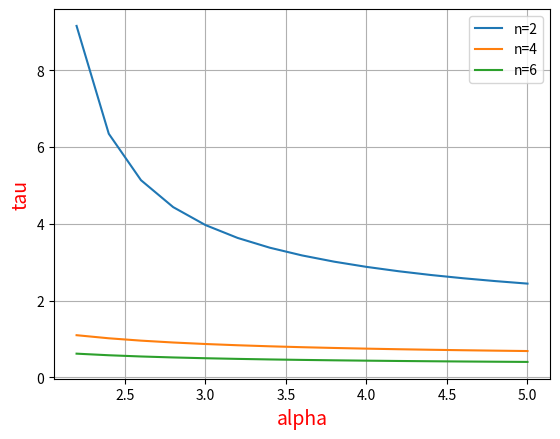

This chart was generated by the following Python code:
# -*- coding: utf-8 -*-
import math
import numpy as np
import matplotlib.pyplot as plt

def f(x, n, a):
    return a/(1+x**n) - x

def mu(x, n, a):
    return n * (1 - x / a)

def s2(x, n, a):
    return math.sqrt(mu(x,n,a)**2 - 1)

def tau(x, n, a, s2):
    return (1 / s2) * np.arccos(-1 / mu(x,n,a))

# #Методбисекции/дихотомии
def bisection_method(a, b, eps, n, alpha):
    res= []
    if f(a,n,alpha)*f(b,n,alpha) >0:
        print("Нет корней")
    else:
        iteration= 0
        midpoint = (a + b)/2.0
        while (iteration<20) and (abs(f(midpoint,n, alpha))>eps):
            midpoint = (a + b)/2.0
            if f(a,n,alpha)*f(midpoint,n,alpha) <0:
                b = midpoint
            else:
                a = midpoint

            iteration+= 1
            res.append(abs(f(midpoint,n, alpha)))
            x_res = midpoint
    return(midpoint, iteration, res, x_res)


def main():
    eps = 0.00001
    n=[2,4,6]
    alpha = np.arange(2.2,5.2,0.2)
    s2_list=[[],[],[]]
    tau_list=[[],[],[]]
    counter=0
    for i_n in n:
        for i_a in alpha:
            bi_res=bisection_method(0, 10, eps, i_n, i_a)
            s2_temp=s2(bi_res[3],i_n,i_a)
            s2_list[counter].append(s2_temp)
            tau_list[counter].append(tau(bi_res[3],i_n,i_a,s2_temp))
        counter+=1
  
    plt.plot(alpha, tau_list[0], '-', label = 'n=2' )
    plt.plot(alpha, tau_list[1], '-', label = 'n=4' )
    plt.plot(alpha, tau_list[2], '-', label = 'n=6' )
    plt.xlabel('alpha', fontsize=14, color='red')
    plt.ylabel('tau', fontsize=14, color='red')
    plt.legend()
    plt.grid(True)
    plt.show()

if __name__ == '__main__':
    main()